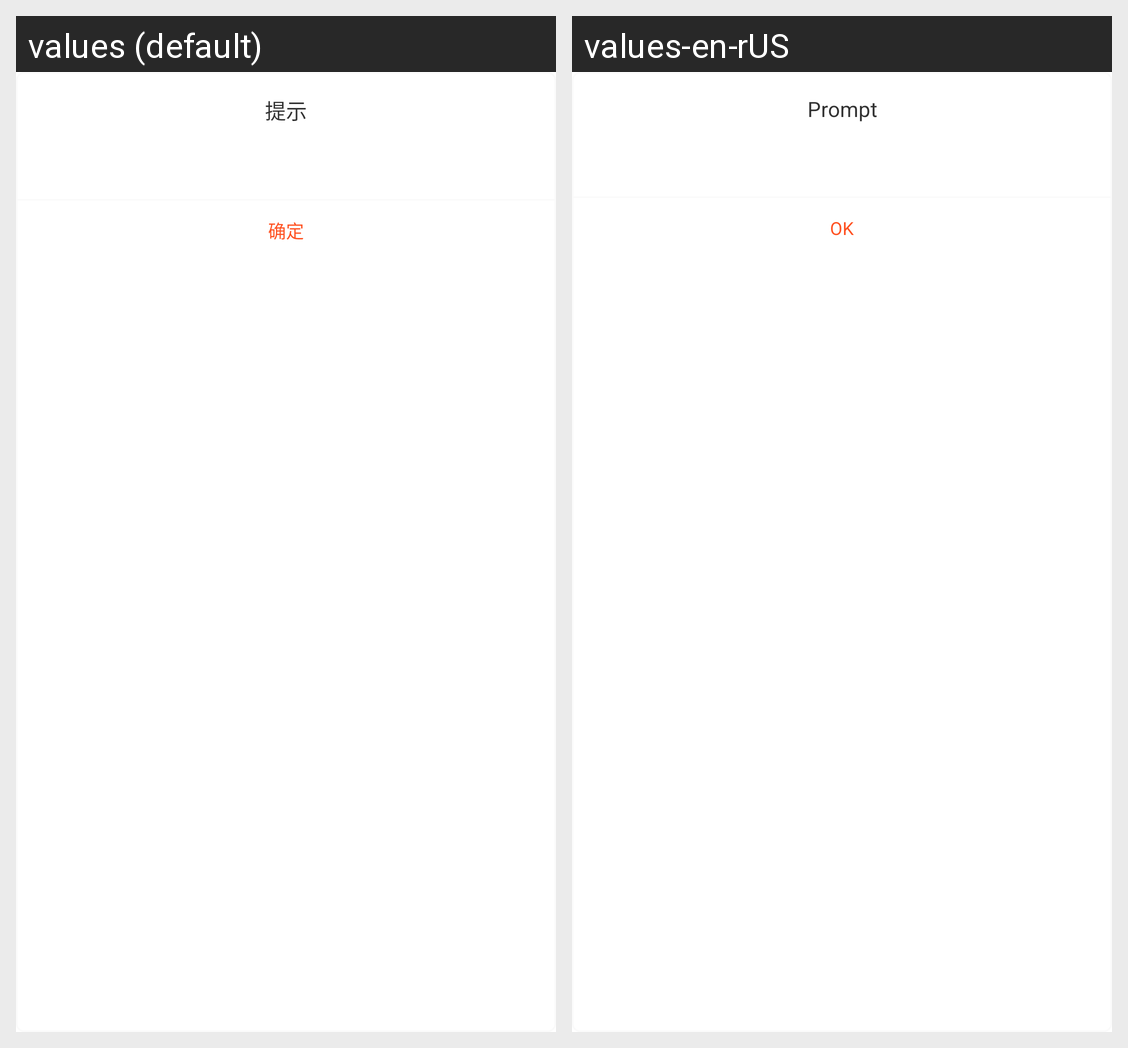

Strings drawn on this Android screen and how each of the app's shown locales translates them:
Android screen res/layout/dialog_simple_tip.xml rendered under 2 locales, left to right: values (default), values-en-rUS. Device: Nexus 5 (rendered at 1080×1920; each locale shown at half size, 540×960, under a caption strip naming it); theme Theme.MaterialComponents.DayNight.NoActionBar.
Strings drawn on this screen, with the default value and each locale's value (text and hints the layout hard-codes, and strings that could not be matched under every locale, appear in the picture but are not listed):

dialog_tip
  values: 提示
  values-en-rUS: Prompt

confirm
  values: 确定
  values-en-rUS: OK
